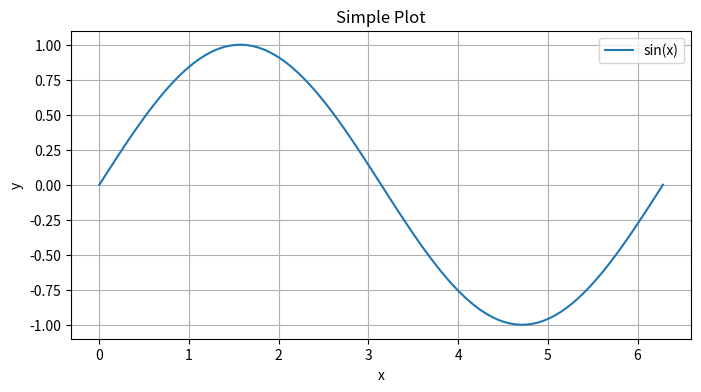

Source code (Python):
import matplotlib.pyplot as plt
import numpy as np

# 创建数据
x = np.linspace(0, 2 * np.pi, 100)
y = np.sin(x)

# 创建图形
plt.figure(figsize=(8, 4))
plt.plot(x, y, label='sin(x)')
plt.xlabel('x')
plt.ylabel('y')
plt.title('Simple Plot')
plt.legend()
plt.grid(True)

# 保存图形
plt.savefig('plot.png')
plt.show()